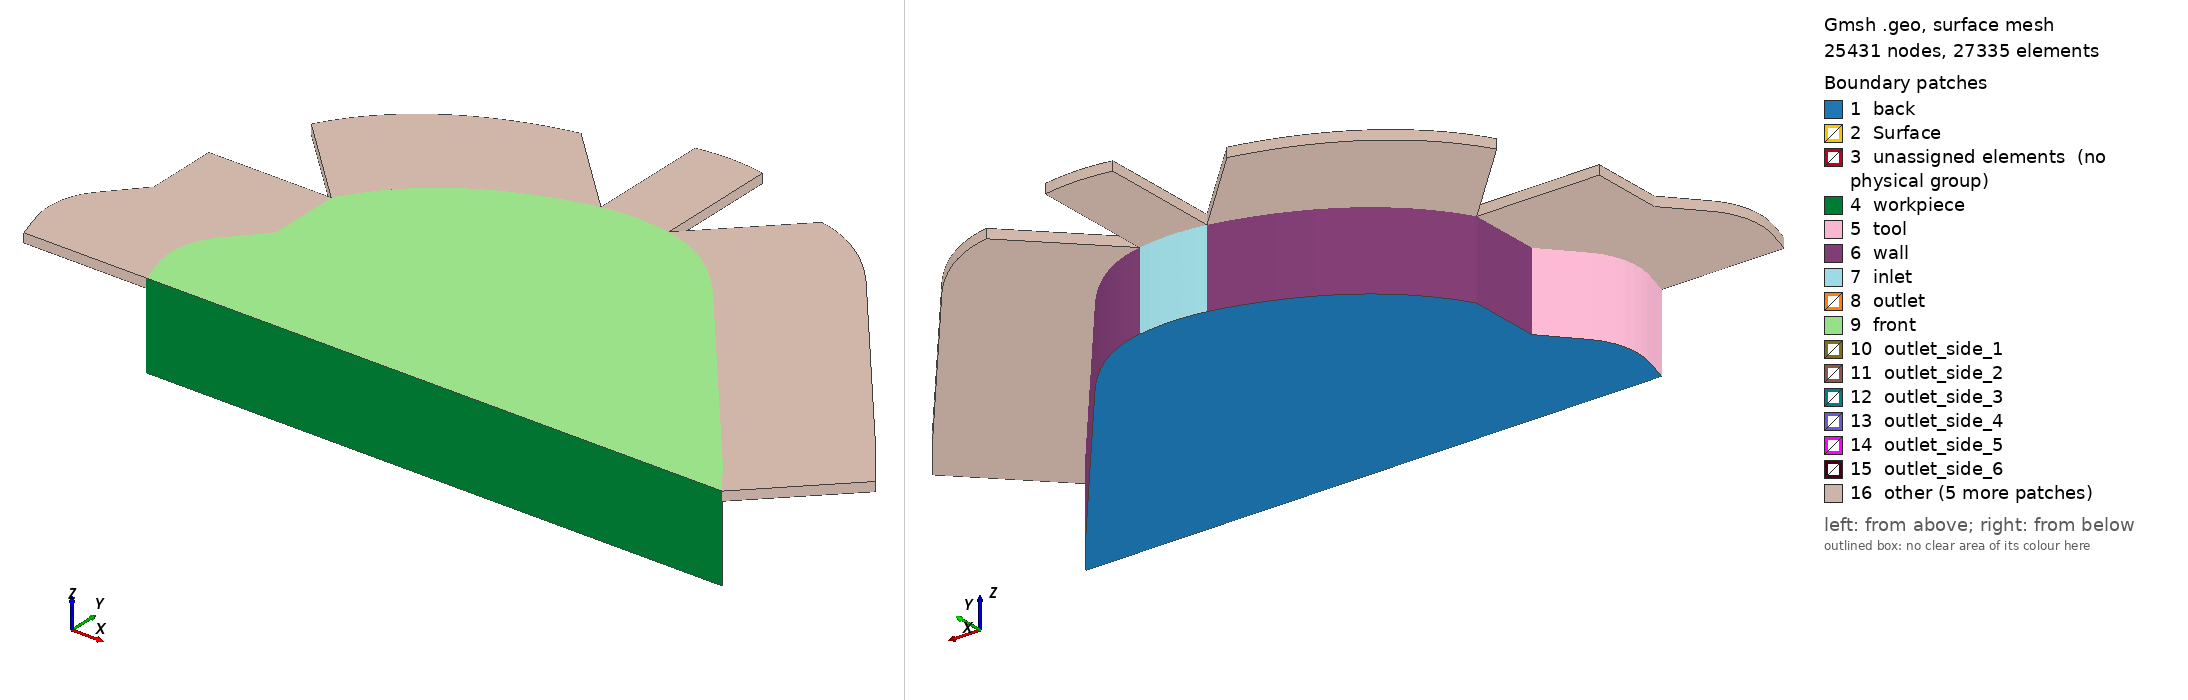

Gmsh geometry script, surface-meshed: 25431 nodes, 27335 surface elements. Boundary patches (legend numbers): 1 back, 2 Surface, 3 unassigned elements (no physical group), 4 workpiece, 5 tool, 6 wall, 7 inlet, 8 outlet, 9 front, 10 outlet_side_1, 11 outlet_side_2, 12 outlet_side_3, 13 outlet_side_4, 14 outlet_side_5, 15 outlet_side_6, 16 other. Left view from above one corner, right view from below the opposite corner. Legend entries are the model's physical surfaces; 'unassigned elements' are surfaces in no physical group. The drawing asked Gmsh for element sizes between 1% and 20% of the model's largest extent; the script's own settings can give other sizes.

=== nccg.118k.geo (drawn) ===
// Gmsh project created on Mon Jul 12 11:25:42 2021
SetFactory("OpenCASCADE");

pLc = 100.;
prog = 1.0;//Progression
trans = 8;// Transfinite 
basis = 7;
prog_zGap = 1.07;
nLayer_zGap = 8; //number of layers
height_z = 1.25; // do not change
prog_z = 1.1;
nLayer_z = 13;
lc_s = 0.09;
lc_b = 0.12;
d_min = 0.3;
d_max = 1.3;
nLayer_Ext = 17;
prog_Ext = 1.10;
lExt = 2.;
// arc

Mesh.MeshSizeExtendFromBoundary = 0;
Mesh.MeshSizeFromPoints = 0;
Mesh.MeshSizeFromCurvature = 0;
//------------------------------------------------------------------------------
//------------------------------------------------------------------------------
//------------------------------------------------------------------------------
Field[1] = Distance;
//Field[1].PointsList = {20,62};
Field[1].CurvesList = {26, 62, 72, 70, 34, 35, 27, 54, 56, 60};
//Field[1].CurvesList = {72};
Field[1].Sampling = 30;


// We then define a `Threshold' field, which uses the return value of the
// `Distance' field 1 in order to define a simple change in element size
// depending on the computed distances
//
// SizeMax -                     /------------------
//                              /
//                             /
//                            /
// SizeMin -o----------------/
//          |                |    |
//        Point         DistMin  DistMax
Field[2] = Threshold;
Field[2].InField = 1;
Field[2].SizeMin = lc_s;
Field[2].SizeMax = lc_b;
Field[2].DistMin = d_min;
Field[2].DistMax = d_max;

// Let's use the minimum of all the fields as the background mesh size field
//Field[3] = Min;
//Field[3].FieldsList = {2};
Background Field = 2;
//------------------------------------------------------------------------------
//------------------------------------------------------------------------------
//------------------------------------------------------------------------------


x = -((0.0094/2)*1000);
y = -((0.00514938/2)*1000);

//+
Point(0) = {0 ,0 ,0, pLc};
//+
Point(1) = {9.4 + x, 0 + y, 0, pLc};
//+
Point(2) = {0+ x, 0.2+ y, 0, pLc};
//+
Point(3) = {0.58+ x, 2+ y, 0, pLc};
//+
Point(4) = {0.58+ x, 3.17+ y, 0, pLc};
//+
Point(5) = {6.1+ x, 4.1+ y, 0, pLc};
//+
Point(6) = {9.1+ x, 0+ y, 0, pLc};

//+
Line(3) = {3, 4};
//+
Point(7) = {8.95+ x, 0.6+ y, 0, pLc};
//+

//+
Line(5) = {7, 5};
//+
Point(8) = {0.05+ x, 1.4+ y, 0, pLc};
//+
Point(9) = {-0.2+ x, 1.1+ y, 0, pLc};
//+
Point(10) = {-0.2+ x, 0.7+ y, 0, pLc};

//+
Line(7) = {8, 3};
//+
Point(11) = {1.1+ x, 4.1+ y, 0, pLc};
//+
Point(12) = {2.1+ x, 4.8+ y, 0, pLc};
//+
Point(13) = {3.5+ x, 5.1+ y, 0, pLc};
//+
Point(14) = {4.6+ x, 5.1+ y, 0, pLc};
//+
//Point(15) = {2, 0.2, 0, pLc};
//+
Point(16) = {2+ x, 2.2+ y, 0, pLc};
//+
// Point(17) = {4, 0, 0, pLc};
// +
// Point(18) = {4.2, 0, 0, pLc};
//+
Point(20) = {9+ x, 0.2+ y, 0, pLc};
//+
Line(8) = {2, 20};




//+
// Line(16) = {21, 20};
//+
Line(17) = {6, 20};
//+
Point(24) = {8.7+ x, 0.6+ y, 0, pLc};
//+
Line(18) = {7, 24};
//+


//+
Point(25) = {6+ x,3.9+ y, 0, pLc};
//+
Point(26) = {1.1+ x, 3.9+ y, 0, pLc};
//+
Point(27) = {2.1+ x, 4.6+ y, 0, pLc};
//+
Point(28) = {3.5+ x, 4.9+ y, 0, pLc};
//+
Point(29) = {4.6+ x, 4.9+ y, 0, pLc};
//+
Point(30) = {0.78+ x, 3.07+ y, 0, pLc};
//+
Line(26) = {25, 24};
//+
Point(31) = {0.78+ x, 1.95+ y, 0, pLc};
//+
Line(27) = {30, 31};
//+
Line(28) = {4, 30};
//+
Line(29) = {3, 31};
//+
Point(32) = {2+ x, 2.4+ y, 0, pLc};
//+
Line(30) = {16, 32};

//+
Point(33) = {0.05+ x, 0.6+ y, 0, pLc};

//+
Point(34) = {+0.04+ x, 1.09+ y, 0, pLc};
//+
Point(35) = {0.24+ x, 1.3+ y, 0, pLc};
//+
Point(36) = {1.2+ x, 2.3+ y, 0, pLc};
//+
Point(37) = {1.75+ x, 2.4+ y, 0, pLc};
//+
BSpline(34) = {33, 34,35};
//+
Line(35) = {35, 31};
//+
BSpline(36) = {31, 36,37,32};
//+

// Line(37) = {19, 6};


//+
Line(38) = {8, 35};


// Point(40) = {0.5, 0.9, 0, pLc};
// +
// Point(41) = {0.9, 1.4, 0, pLc};
// +
// Point(42) = {1.6, 1.8, 0, pLc};
// +
// BSpline(41) = {38, 40, 41, 42, 22};
// +

//+
Point(43) = {1.75+ x, 2.2+ y, 0, pLc};
//+
Point(44) = {1.25+ x, 2.1+ y, 0, pLc};
//+
Point(45) = {0.91+ x, 1.91+ y, 0, pLc};
//+
Point(46) = {0.63+ x, 1.73+ y, 0, pLc};
//+
Point(47) = {0.39+ x, 1.41+ y, 0, pLc};
//+
Point(48) = {0.15+ x, 1.15+ y, 0, pLc};
//+
Point(49) = {0.05+ x, 0.83+ y, 0, pLc};

//+
BSpline(43) = {47, 46, 45};
//+
BSpline(44) = {45, 44, 43, 16};
//+
Line(45) = {47, 35};

//+
Line(46) = {45, 31};

//+
Point(50) = {-0.15+ x, 0.5+ y, 0, pLc};
//+
Point(51) = {-0.1+ x, 0.30+ y, 0, pLc};
//+
Point(52) = {-0+ x, 0.52+ y, 0, pLc};
//+
Point(53) = {-0.01+ x, 0.39+ y, 0, pLc};
//+
Line(47) = {50,33};
//+
Line(48) = {52,33};
//+
BSpline(49) = {50, 10, 9, 8};
//+
BSpline(50) = {52, 49, 48, 47};
//+
BSpline(51) = {2, 51, 50};
//+
BSpline(52) = {2, 53, 52};
//+
//+
BSpline(53) = {4, 11, 12, 13};
//+
Point(54) = {5.2+ x, 5+ y, 0, pLc};
//+
Point(55) = {5.7+ x, 4.6+ y, 0, pLc};
//+
BSpline(54) = {30, 26, 27, 28};
//+
Point(56) = {4.05+ x, 5.2+ y, 0, pLc};
//+
Point(57) = {4.05+ x, 5+ y, 0, pLc};
//+
BSpline(55) = {13, 56, 14};
//+
BSpline(56) = {28, 57, 29};
//+
BSpline(57) = {14, 54, 55, 5};
//+
Line(58) = {13, 28};
//+
Line(59) = {14, 29};
//+
Point(58) = {5.2+ x, 4.75+ y, 0, pLc};
//+
Point(59) = {5.7+ x, 4.35+ y, 0, pLc};
//+
BSpline(60) = {29, 58, 59, 25};
//+
Line(61) = {5, 25};
//+
Point(60) = {9.25+ x, 0.2+ y, 0, pLc};
//+
Line(62) = {24, 20};
//+
Line(63) = {1, 6};
//+
Line(64) = {60, 20};
//+
Line(65) = {60, 7};
//+
Line(66) = {1, 60};




//+
Recursive Delete {
  Curve{36}; 
}
//+
Recursive Delete {
  Curve{30}; 
}
//+
Recursive Delete {
  Curve{44}; 
}
//+
Recursive Delete {
  Point{43}; 
}
//+
Recursive Delete {
  Point{37}; 
}
//+
Recursive Delete {
  Point{36}; 
}
//+
Recursive Delete {
  Point{44}; 
}
//+
Recursive Delete {
  Curve{50}; 
}
//+
Recursive Delete {
  Curve{43}; 
}
//+
Recursive Delete {
  Point{46}; 
}
//+
Recursive Delete {
  Curve{45}; 
}
//+
Recursive Delete {
  Curve{38}; 
}
//+
Recursive Delete {
  Curve{46}; 
}
//+
Recursive Delete {
  Point{48}; 
}
//+
Recursive Delete {
  Point{49}; 
}
//+
Recursive Delete {
  Curve{48}; 
}
//+
Recursive Delete {
  Curve{52}; 
}
//+
Recursive Delete {
  Point{53}; 
}
//+
Line(67) = {8, 35};
//+
Recursive Delete {
  Curve{51}; 
}
//+
Point(61) = {0+ x, -0+ y, 0, pLc};
//+
Recursive Delete {
  Curve{8}; 
}
//+
Line(68) = {61, 6};
//+
BSpline(69) = {50, 51, 61};
//+
Point(62) = {0.15+ x, 0.2+ y, 0, pLc};
//+
Line(70) = {33, 62};
//+
Line(71) = {61, 62};
//+
Line(72) = {20, 62};
//+
Curve Loop(1) = {72, -71, 68, 17};
//+
Plane Surface(1) = {1};
//+
Curve Loop(2) = {70, -71, -69, 47};
//+
Plane Surface(2) = {2};
//+
Curve Loop(3) = {34, -67, -49, 47};
//+
Plane Surface(3) = {3};
//+
Curve Loop(4) = {29, -35, -67, 7};
//+
Plane Surface(4) = {4};
//+
Curve Loop(5) = {27, -29, 3, 28};
//+
Plane Surface(5) = {5};
//+
Curve Loop(6) = {54, -58, -53, 28};
//+
Plane Surface(6) = {6};
//+
Curve Loop(7) = {55, 59, -56, -58};
//+
Plane Surface(7) = {7};
//+
Curve Loop(8) = {60, -61, -57, 59};
//+
Plane Surface(8) = {8};
//+
Curve Loop(9) = {5, 61, 26, -18};
//+
Plane Surface(9) = {9};
//+
Curve Loop(10) = {62, -64, 65, 18};
//+
Plane Surface(10) = {10};
//+
Curve Loop(11) = {63, 17, -64, -66};
//+
Plane Surface(11) = {11};
//+
Curve Loop(12) = {26, 62, 72, -70, 34, 35, -27, 54, 56, 60};
//+
Plane Surface(12) = {12};

//+

r = 1/prog_z; // progression
a = (r - 1) / (r^nLayer_z - 1); 
one[0] = 1; 
layer[0] = a; 
For i In {1:nLayer_z-1}    
one[i] = 1;   
layer[i] = layer[i-1] + a * r^i; 
EndFor

Extrude {0,0,height_z} {    
  Surface{1}; Surface{2}; Surface{3}; Surface{4}; Surface{5}; Surface{6}; 
  Surface{9}; Surface{7}; Surface{8}; Surface{10}; Surface{11}; Surface{12}; 
  //Layers{nLayer_z}; 
  Layers{one[], layer[]};
  Recombine; 
}
Delete one;
Delete r;
Delete a;
Delete layer;

//+
Transfinite Curve {17, 80, 66, 127, 71, 77} = 1* trans Using Progression prog;
//+
Transfinite Curve {47, 85, 67, 89, 29, 93, 28, 100, 58, 104, 117, 117, 59, 61, 110, 18, 113, 64, 123, 63, 126} = trans Using Progression prog;
//+
Transfinite Curve {79, 68, 72, 75} = 10*basis Using Progression 1;

Transfinite Curve {82, 84} = 1*basis Using Progression 1;
//+
Transfinite Curve {62, 121, 124, 65} = 1.0*basis Using Progression 1;
//+
Transfinite Curve {112, 26, 108, 5} = 5*basis  Using Progression 1;
//+
Transfinite Curve {57, 120, 119, 60} = 2*basis Using Progression 1;
//+
Transfinite Curve {54, 102} = 4*basis Using Progression 1;
//+
Transfinite Curve {53, 105} = 4*basis Using Progression 1;
//+
Transfinite Curve {97, 27, 3, 99} = 1.4*basis Using Progression 1;
//+
Transfinite Curve {56, 118, 55, 115} = 1*basis Using Progression 1;
//+
Transfinite Curve {35, 94, 7, 95} = 1*basis Using Progression 1;
//+
Transfinite Curve {34, 87, 49, 90} = 1*basis  Using Progression 1;
//+
Transfinite Curve {70, 69} = 1.0*basis Using Progression 1;


//+
Transfinite Surface {1};
//+
Recombine Surface {1};
//+
Transfinite Surface {2};
//+
Recombine Surface {2};

//+
Transfinite Surface {3};
//+
Recombine Surface {3};
//+
Transfinite Surface {4};
//+
Recombine Surface {4};

//+
Transfinite Surface {5};
//+
Recombine Surface {5};
//+
Transfinite Surface {6};
//+
Recombine Surface {6};

//+
Transfinite Surface {7};
//+
Recombine Surface {7};
//+
Transfinite Surface {8};
//+
Recombine Surface {8};

//+
Transfinite Surface {9};
//+
Recombine Surface {9};
//+
Transfinite Surface {10};
//+
Recombine Surface {10};

//+
Transfinite Surface {11};
//+
Recombine Surface {11};
//+ 
Recombine Surface {12};

//+
r = 1/prog_zGap; // progression

a = (r - 1) / (r^nLayer_zGap - 1); 
one[0] = 1; 
layer[0] = a; 
For i In {1:nLayer_zGap-1}    
one[i] = 1;   
layer[i] = layer[i-1] + a * r^i; 
EndFor
Extrude {0,0,0.15} {    
Surface{17}; Surface{21}; Surface{25}; 
Surface{29}; Surface{33}; Surface{37}; 
Surface{46}; Surface{49}; Surface{42}; 
Surface{53}; Surface{56}; Surface{57};
Recombine; 
Layers{one[], layer[]}; }
Delete one;
Delete r;
Delete a;
Delete layer;


r = prog_Ext; // progression
a = (r - 1) / (r^nLayer_Ext - 1); 
one[0] = 1; 
layer[0] = a; 
For i In {1:nLayer_Ext-1}    
one[i] = 1;   
layer[i] = layer[i-1] + a * r^i; 
EndFor

Extrude {-lExt / Sqrt(2),lExt / Sqrt(2),0} {    
  Surface{81};
  Layers{one[], layer[]};
  Recombine; 
}
//Extrude {-lExt / Sqrt(2),lExt / Sqrt(2),0} {    
Extrude {-lExt / Sqrt(1),0,0} {    
  Surface{76}; Surface{73}; Surface{69}; Surface{64};
  Layers{one[], layer[]};
  Recombine; 
}
Extrude {0, lExt / Sqrt(1),0} {    
  Surface{83};
  Layers{one[], layer[]};
  Recombine; 
}
Extrude {lExt / Sqrt(2), lExt / Sqrt(2),0} {    
  Surface{89}; Surface{91}; Surface{97}; Surface{100};
  Layers{one[], layer[]};
  Recombine; 
}
Delete one;
Delete r;
Delete a;
Delete layer;

Physical Surface("inlet") = {43};
//+
Physical Surface("outlet") = {52, 55};
//+
Physical Surface("wall") = {38, 48, 36, 31};
//+
Physical Surface("tool") = {28, 24, 19 };
//+
Physical Surface("workpiece") = {15, 54, 60, 99};
//+
Physical Surface("front") = {102, 62, 66, 70, 74, 78, 82, 86, 90 ,94, 98, 101};
//+
Physical Surface("back") = {1, 2, 3, 4, 5, 7, 6, 9, 8, 10, 11, 12};
//+
Physical Surface("outlet_side_1") = {64, 69};
//+
Physical Surface("outlet_side_2") = {73};
//+
Physical Surface("outlet_side_3") = {76};
//+
Physical Surface("outlet_side_4") = {81};
//+
Physical Surface("outlet_side_5") = {83};
//+
Physical Surface("outlet_side_6") = {89};
//+
Physical Surface("outlet_side_7") = {91};
//+
Physical Surface("outlet_side_8") = {97, 100};
//+
//Physical Surface("outlet_side") = {76, 81, 83, 89, 91, 97, 100, 64, 69, 73};
//+
Physical Surface("Surface") = {13, 58, 18, 63,22,67,27,72,34,79,47,87,40,92,50,95,85,30,75 };
//+
Physical Volume("spanraum") = {1, 2, 3, 4, 5, 7, 6, 9, 8, 10, 11, 12, 13, 14, 15, 16, 17, 18, 19, 20, 21, 22, 23, 24};
Physical Volume("spanraum") += {34, 33, 32, 31, 30, 25, 26, 27, 28, 29};
//+
Physical Surface("outlet_ext") = {124, 120, 116, 112, 107, 129, 134, 138, 142, 146};
//+
Physical Surface("outlet_wall") = {123, 119, 115, 111, 106, 128, 133, 137, 141, 145};
//+
Physical Surface("outlet_empty") = {143, 136, 140, 144, 132, 130, 126, 127, 125, 104, 121, 105, 110, 114, 118, 122, 103, 109};
